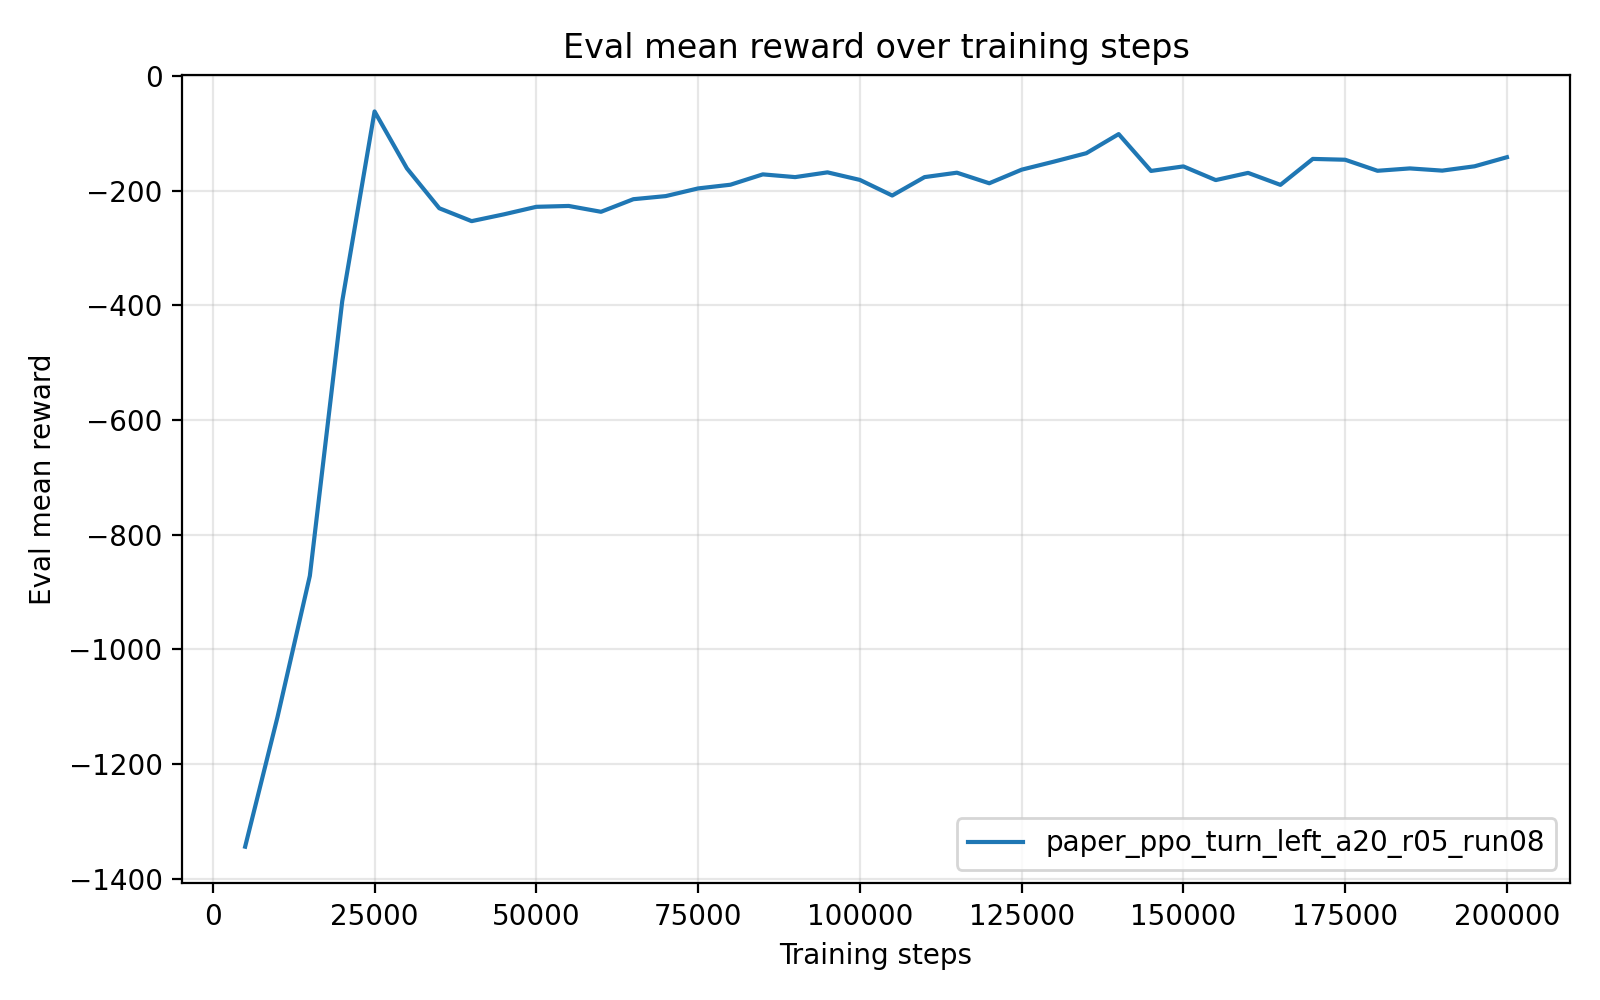

The data file committed next to this chart (first rows):
timesteps, mean_reward, std_reward, min_reward, max_reward
5.000000000000000000e+03, -1.344366288400000030e+03, 1.612000000022817728e-04, -1.344366369000000077e+03, -1.344365966000000071e+03
1.000000000000000000e+04, -1.118157703000000083e+03, 0.000000000000000000e+00, -1.118157703000000083e+03, -1.118157703000000083e+03
1.500000000000000000e+04, -8.717905109999999240e+02, 1.136868377216160297e-13, -8.717905110000000377e+02, -8.717905110000000377e+02
2.000000000000000000e+04, -3.929597049999999854e+02, 0.000000000000000000e+00, -3.929597049999999854e+02, -3.929597049999999854e+02
2.500000000000000000e+04, -6.147384100000000728e+01, 7.105427357601001859e-15, -6.147384100000000018e+01, -6.147384100000000018e+01
3.000000000000000000e+04, -1.608453309999999874e+02, 0.000000000000000000e+00, -1.608453309999999874e+02, -1.608453309999999874e+02
3.500000000000000000e+04, -2.303976940000000013e+02, 0.000000000000000000e+00, -2.303976940000000013e+02, -2.303976940000000013e+02
4.000000000000000000e+04, -2.529021779999999922e+02, 0.000000000000000000e+00, -2.529021779999999922e+02, -2.529021779999999922e+02
4.500000000000000000e+04, -2.410070770000000380e+02, 2.842170943040400743e-14, -2.410070770000000095e+02, -2.410070770000000095e+02
5.000000000000000000e+04, -2.279101729999999861e+02, 0.000000000000000000e+00, -2.279101729999999861e+02, -2.279101729999999861e+02
5.500000000000000000e+04, -2.264041689999999960e+02, 0.000000000000000000e+00, -2.264041689999999960e+02, -2.264041689999999960e+02
6.000000000000000000e+04, -2.365978650000000130e+02, 0.000000000000000000e+00, -2.365978650000000130e+02, -2.365978650000000130e+02
6.500000000000000000e+04, -2.146160820000000058e+02, 0.000000000000000000e+00, -2.146160820000000058e+02, -2.146160820000000058e+02
7.000000000000000000e+04, -2.092126989999999864e+02, 0.000000000000000000e+00, -2.092126989999999864e+02, -2.092126989999999864e+02
7.500000000000000000e+04, -1.958278929999999889e+02, 0.000000000000000000e+00, -1.958278929999999889e+02, -1.958278929999999889e+02
8.000000000000000000e+04, -1.893549020000000098e+02, 0.000000000000000000e+00, -1.893549020000000098e+02, -1.893549020000000098e+02
8.500000000000000000e+04, -1.713096309999999960e+02, 0.000000000000000000e+00, -1.713096309999999960e+02, -1.713096309999999960e+02
9.000000000000000000e+04, -1.760797699999999963e+02, 0.000000000000000000e+00, -1.760797699999999963e+02, -1.760797699999999963e+02
9.500000000000000000e+04, -1.677783890000000042e+02, 0.000000000000000000e+00, -1.677783890000000042e+02, -1.677783890000000042e+02
1.000000000000000000e+05, -1.809597090000000037e+02, 0.000000000000000000e+00, -1.809597090000000037e+02, -1.809597090000000037e+02
1.050000000000000000e+05, -2.081935170000000141e+02, 0.000000000000000000e+00, -2.081935170000000141e+02, -2.081935170000000141e+02
1.100000000000000000e+05, -1.760829359999999895e+02, 0.000000000000000000e+00, -1.760829359999999895e+02, -1.760829359999999895e+02
1.150000000000000000e+05, -1.683629689999999925e+02, 0.000000000000000000e+00, -1.683629689999999925e+02, -1.683629689999999925e+02
1.200000000000000000e+05, -1.868164889999999900e+02, 0.000000000000000000e+00, -1.868164889999999900e+02, -1.868164889999999900e+02
1.250000000000000000e+05, -1.631224670000000003e+02, 0.000000000000000000e+00, -1.631224670000000003e+02, -1.631224670000000003e+02
1.300000000000000000e+05, -1.490406659999999874e+02, 0.000000000000000000e+00, -1.490406659999999874e+02, -1.490406659999999874e+02
1.350000000000000000e+05, -1.343797429999999906e+02, 0.000000000000000000e+00, -1.343797429999999906e+02, -1.343797429999999906e+02
1.400000000000000000e+05, -1.010377380000000045e+02, 0.000000000000000000e+00, -1.010377380000000045e+02, -1.010377380000000045e+02
1.450000000000000000e+05, -1.653004520000000070e+02, 0.000000000000000000e+00, -1.653004520000000070e+02, -1.653004520000000070e+02
1.500000000000000000e+05, -1.574132419999999968e+02, 0.000000000000000000e+00, -1.574132419999999968e+02, -1.574132419999999968e+02
1.550000000000000000e+05, -1.812668549999999925e+02, 0.000000000000000000e+00, -1.812668549999999925e+02, -1.812668549999999925e+02
1.600000000000000000e+05, -1.687135220000000118e+02, 0.000000000000000000e+00, -1.687135220000000118e+02, -1.687135220000000118e+02
1.650000000000000000e+05, -1.896073810000000037e+02, 0.000000000000000000e+00, -1.896073810000000037e+02, -1.896073810000000037e+02
1.700000000000000000e+05, -1.443273370000000000e+02, 0.000000000000000000e+00, -1.443273370000000000e+02, -1.443273370000000000e+02
1.750000000000000000e+05, -1.457717399999999941e+02, 0.000000000000000000e+00, -1.457717399999999941e+02, -1.457717399999999941e+02
1.800000000000000000e+05, -1.650379819999999995e+02, 0.000000000000000000e+00, -1.650379819999999995e+02, -1.650379819999999995e+02
1.850000000000000000e+05, -1.609031899999999951e+02, 0.000000000000000000e+00, -1.609031899999999951e+02, -1.609031899999999951e+02
1.900000000000000000e+05, -1.647543039999999905e+02, 0.000000000000000000e+00, -1.647543039999999905e+02, -1.647543039999999905e+02
1.950000000000000000e+05, -1.572173970000000054e+02, 0.000000000000000000e+00, -1.572173970000000054e+02, -1.572173970000000054e+02
2.000000000000000000e+05, -1.413641570000000058e+02, 0.000000000000000000e+00, -1.413641570000000058e+02, -1.413641570000000058e+02
